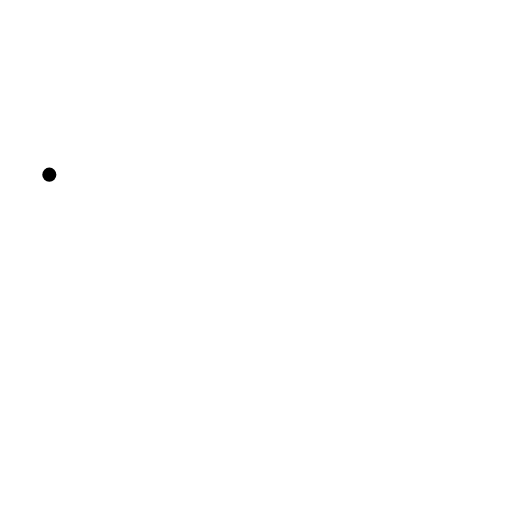
t = 0.00 s
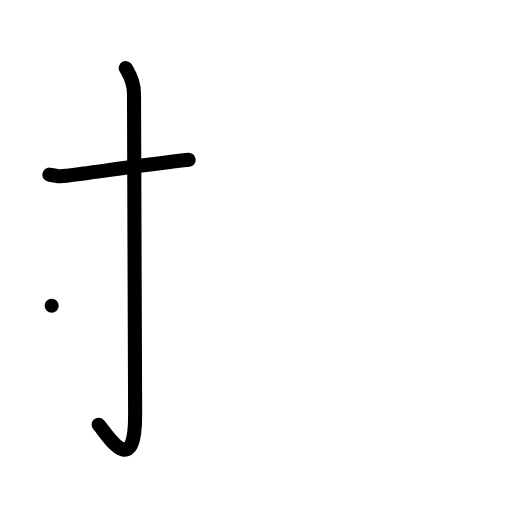
t = 2.00 s
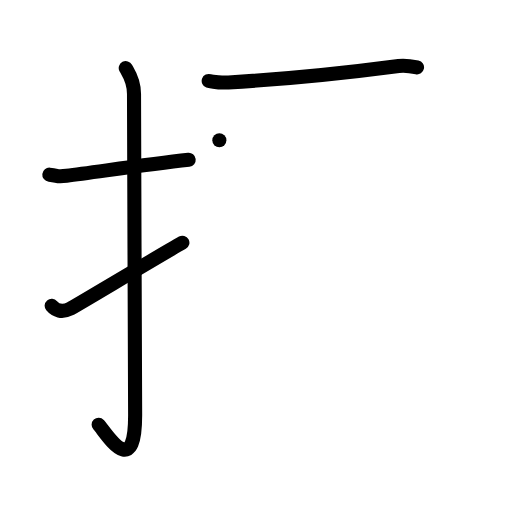
t = 4.00 s
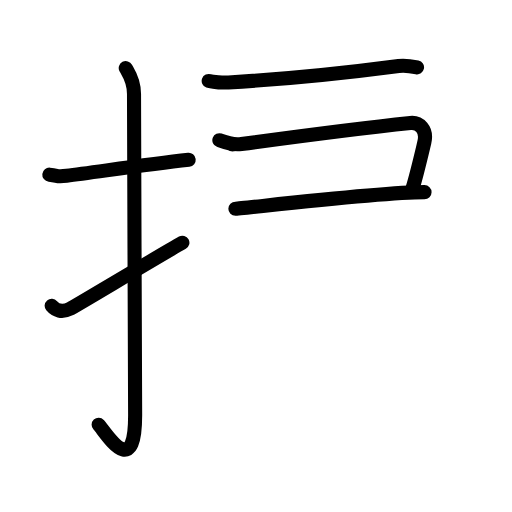
t = 6.00 s
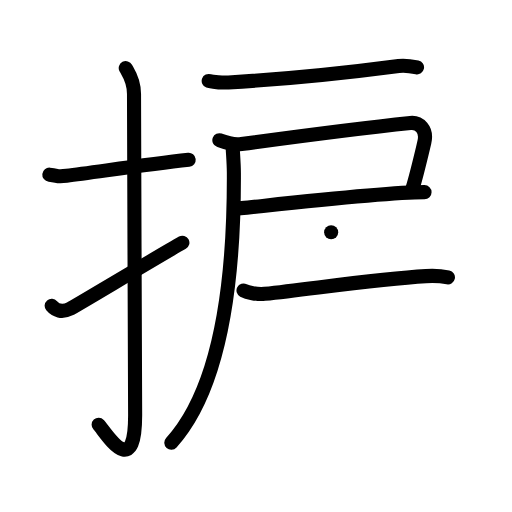
t = 8.00 s
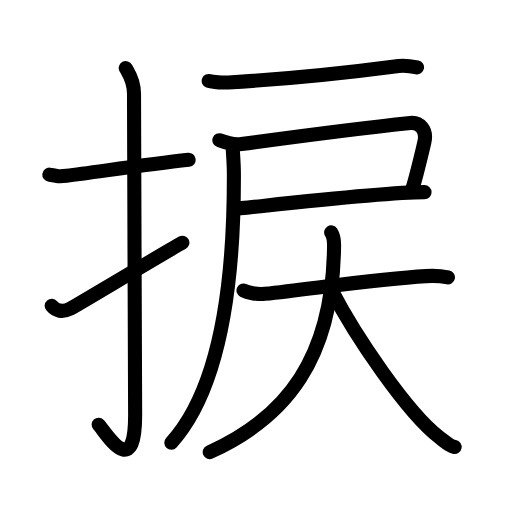
t = 10.00 s

The animated SVG that drew these frames (rendered in a browser with its animation timeline set to each time). Animation: 33 SMIL elements (animate=33); one cycle of 10.00 s.

<?xml version="1.0" encoding="UTF-8"?>
<!--
AniKanjiVG is licensed by CC-BY-SA Paul C. Sommerhoff (https://bitbucket.org/sommerhoff/anikanjivg).
AniKanjiVG uses KanjiVG which is licensed by CC-BY-SA Ulrich Apel (http://kanjivg.tagaini.net).
See also http://creativecommons.org/licenses/by-sa/3.0/
-->
<svg xmlns:kvg='http://kanjivg.tagaini.net' xmlns='http://www.w3.org/2000/svg' width='109' height='109' viewBox='0 0 109 109' style='fill:none;stroke:#000000;stroke-width:3;stroke-linecap:round;stroke-linejoin:round;' id="kvg:kanji_06369"><g id="kvg:06369" kvg:element="捩"><g id="kvg:06369-g1" kvg:element="扌" kvg:variant="true" kvg:original="手" kvg:position="left" kvg:radical="general"><path id="kvg:06369-s1" kvg:type="㇐" d="M10.5,37.18c2.2,0.23,1.34,0.51,3.69,0.23c5.79-0.7,16.33-2.32,25.98-3.4"><animate attributeName="d" begin="0.0s" dur="0.5s" from="M10.5,37.18C10.5,37.18,10.5,37.18,10.5,37.18" to="M10.5,37.18c2.2,0.23,1.34,0.51,3.69,0.23" />
<animate attributeName="d" begin="0.5s" dur="0.5s" from="M10.5,37.18c2.2,0.23,1.34,0.51,3.69,0.23c0,0,0,0,0,0,0" to="M10.5,37.18c2.2,0.23,1.34,0.51,3.69,0.23c5.79-0.7,16.33-2.32,25.98-3.4" />
</path>
<path id="kvg:06369-s2" kvg:type="㇚" d="M26.77,14.5c0.48,0.92,1.76,2.49,1.76,5.52c0,15.23,0.24,56.96,0.24,68.4c0,14.25-6.32,3.53-7.77,2"><animate attributeName="d" begin="1.0s" dur="0.3333333333333333s" from="M26.77,14.5C26.77,14.5,26.77,14.5,26.77,14.5" to="M26.77,14.5c0.48,0.92,1.76,2.49,1.76,5.52" />
<animate attributeName="d" begin="1.3333333333333333s" dur="0.3333333333333333s" from="M26.77,14.5c0.48,0.92,1.76,2.49,1.76,5.52c0,0,0,0,0,0,0" to="M26.77,14.5c0.48,0.92,1.76,2.49,1.76,5.52c0,15.23,0.24,56.96,0.24,68.4" />
<animate attributeName="d" begin="1.6666666666666665s" dur="0.3333333333333333s" from="M26.77,14.5c0.48,0.92,1.76,2.49,1.76,5.52c0,15.23,0.24,56.96,0.24,68.4c0,0,0,0,0,0,0" to="M26.77,14.5c0.48,0.92,1.76,2.49,1.76,5.52c0,15.23,0.24,56.96,0.24,68.4c0,14.25-6.32,3.53-7.77,2" />
<animate attributeName="d" begin="0s" dur="1.0s" from="M-100,-100" to="M-100,-100" />
</path>
<path id="kvg:06369-s3" kvg:type="㇀" d="M11,65.1c0.82,0.97,2.12,1.54,3.92,0.64c1.06-0.53,19.4-11.54,23.91-14.07"><animate attributeName="d" begin="2.0s" dur="0.5s" from="M11,65.1C11,65.1,11,65.1,11,65.1" to="M11,65.1c0.82,0.97,2.12,1.54,3.92,0.64" />
<animate attributeName="d" begin="2.5s" dur="0.5s" from="M11,65.1c0.82,0.97,2.12,1.54,3.92,0.64c0,0,0,0,0,0,0" to="M11,65.1c0.82,0.97,2.12,1.54,3.92,0.64c1.06-0.53,19.4-11.54,23.91-14.07" />
<animate attributeName="d" begin="0s" dur="2.0s" from="M-100,-100" to="M-100,-100" />
</path>
</g>
<g id="kvg:06369-g2" kvg:element="戻" kvg:position="right"><g id="kvg:06369-g3" kvg:element="戸"><path id="kvg:06369-s4" kvg:type="㇐" d="M44.43,17.24c0.86,0.31,3.34,0.36,4.2,0.31c9.94-0.59,22.5-1.7,36.24-3.51c1.42-0.19,3.2,0.15,3.91,0.3"><animate attributeName="d" begin="3.0s" dur="0.3333333333333333s" from="M44.43,17.24C44.43,17.24,44.43,17.24,44.43,17.24" to="M44.43,17.24c0.86,0.31,3.34,0.36,4.2,0.31" />
<animate attributeName="d" begin="3.3333333333333335s" dur="0.3333333333333333s" from="M44.43,17.24c0.86,0.31,3.34,0.36,4.2,0.31c0,0,0,0,0,0,0" to="M44.43,17.24c0.86,0.31,3.34,0.36,4.2,0.31c9.94-0.59,22.5-1.7,36.24-3.51" />
<animate attributeName="d" begin="3.6666666666666665s" dur="0.3333333333333333s" from="M44.43,17.24c0.86,0.31,3.34,0.36,4.2,0.31c9.94-0.59,22.5-1.7,36.24-3.51c0,0,0,0,0,0,0" to="M44.43,17.24c0.86,0.31,3.34,0.36,4.2,0.31c9.94-0.59,22.5-1.7,36.24-3.51c1.42-0.19,3.2,0.15,3.91,0.3" />
<animate attributeName="d" begin="0s" dur="3.0s" from="M-100,-100" to="M-100,-100" />
</path>
<path id="kvg:06369-s5" kvg:type="㇕c" d="M46.7,29.85c1.05,0.39,2.64,1.09,4.7,0.81c10.72-1.46,29.26-3.79,35.97-4.49c1.82-0.19,3.65,1.3,2.96,4.17c-1.21,5.08-1.62,6.86-2.49,9.71"><animate attributeName="d" begin="4.0s" dur="0.25s" from="M46.7,29.85C46.7,29.85,46.7,29.85,46.7,29.85" to="M46.7,29.85c1.05,0.39,2.64,1.09,4.7,0.81" />
<animate attributeName="d" begin="4.25s" dur="0.25s" from="M46.7,29.85c1.05,0.39,2.64,1.09,4.7,0.81c0,0,0,0,0,0,0" to="M46.7,29.85c1.05,0.39,2.64,1.09,4.7,0.81c10.72-1.46,29.26-3.79,35.97-4.49" />
<animate attributeName="d" begin="4.5s" dur="0.25s" from="M46.7,29.85c1.05,0.39,2.64,1.09,4.7,0.81c10.72-1.46,29.26-3.79,35.97-4.49c0,0,0,0,0,0,0" to="M46.7,29.85c1.05,0.39,2.64,1.09,4.7,0.81c10.72-1.46,29.26-3.79,35.97-4.49c1.82-0.19,3.65,1.3,2.96,4.17" />
<animate attributeName="d" begin="4.75s" dur="0.25s" from="M46.7,29.85c1.05,0.39,2.64,1.09,4.7,0.81c10.72-1.46,29.26-3.79,35.97-4.49c1.82-0.19,3.65,1.3,2.96,4.17c0,0,0,0,0,0,0" to="M46.7,29.85c1.05,0.39,2.64,1.09,4.7,0.81c10.72-1.46,29.26-3.79,35.97-4.49c1.82-0.19,3.65,1.3,2.96,4.17c-1.21,5.08-1.62,6.86-2.49,9.71" />
<animate attributeName="d" begin="0s" dur="4.0s" from="M-100,-100" to="M-100,-100" />
</path>
<path id="kvg:06369-s6" kvg:type="㇐b" d="M50.11,44.43c1.19,0,30.72-3.52,40.27-3.52"><animate attributeName="d" begin="5.0s" dur="1.0s" from="M50.11,44.43C50.11,44.43,50.11,44.43,50.11,44.43" to="M50.11,44.43c1.19,0,30.72-3.52,40.27-3.52" />
<animate attributeName="d" begin="0s" dur="5.0s" from="M-100,-100" to="M-100,-100" />
</path>
<path id="kvg:06369-s7" kvg:type="㇒" d="M49.51,30.75c0.04,1.5,0.27,3.85,0.28,6.01C49.9,63.92,45.75,84,36.47,94.25"><animate attributeName="d" begin="6.0s" dur="0.5s" from="M49.51,30.75C49.51,30.75,49.51,30.75,49.51,30.75" to="M49.51,30.75c0.04,1.5,0.27,3.85,0.28,6.01" />
<animate attributeName="d" begin="6.5s" dur="0.5s" from="M49.51,30.75c0.04,1.5,0.27,3.85,0.28,6.01c0,0,0,0,0,0,0" to="M49.51,30.75c0.04,1.5,0.27,3.85,0.28,6.01C49.9,63.92,45.75,84,36.47,94.25" />
<animate attributeName="d" begin="0s" dur="6.0s" from="M-100,-100" to="M-100,-100" />
</path>
</g>
<g id="kvg:06369-g4" kvg:element="大"><path id="kvg:06369-s8" kvg:type="㇐" d="M51.84,61.84c0.78,0.41,2.86,0.9,4.52,0.72c11.21-1.24,24.25-3.18,34.32-3.78c1.73-0.1,3.12-0.05,4.68,0.27"><animate attributeName="d" begin="7.0s" dur="0.3333333333333333s" from="M51.84,61.84C51.84,61.84,51.84,61.84,51.84,61.84" to="M51.84,61.84c0.78,0.41,2.86,0.9,4.52,0.72" />
<animate attributeName="d" begin="7.333333333333333s" dur="0.3333333333333333s" from="M51.84,61.84c0.78,0.41,2.86,0.9,4.52,0.72c0,0,0,0,0,0,0" to="M51.84,61.84c0.78,0.41,2.86,0.9,4.52,0.72c11.21-1.24,24.25-3.18,34.32-3.78" />
<animate attributeName="d" begin="7.666666666666667s" dur="0.3333333333333333s" from="M51.84,61.84c0.78,0.41,2.86,0.9,4.52,0.72c11.21-1.24,24.25-3.18,34.32-3.78c0,0,0,0,0,0,0" to="M51.84,61.84c0.78,0.41,2.86,0.9,4.52,0.72c11.21-1.24,24.25-3.18,34.32-3.78c1.73-0.1,3.12-0.05,4.68,0.27" />
<animate attributeName="d" begin="0s" dur="7.0s" from="M-100,-100" to="M-100,-100" />
</path>
<path id="kvg:06369-s9" kvg:type="㇒" d="M70.5,49.46c0.41,0.64,0.63,1.38,0.62,2.77c-0.2,23.99-10.13,36.65-26.47,44.02"><animate attributeName="d" begin="8.0s" dur="0.5s" from="M70.5,49.46C70.5,49.46,70.5,49.46,70.5,49.46" to="M70.5,49.46c0.41,0.64,0.63,1.38,0.62,2.77" />
<animate attributeName="d" begin="8.5s" dur="0.5s" from="M70.5,49.46c0.41,0.64,0.63,1.38,0.62,2.77c0,0,0,0,0,0,0" to="M70.5,49.46c0.41,0.64,0.63,1.38,0.62,2.77c-0.2,23.99-10.13,36.65-26.47,44.02" />
<animate attributeName="d" begin="0s" dur="8.0s" from="M-100,-100" to="M-100,-100" />
</path>
<path id="kvg:06369-s10" kvg:type="㇏" d="M70.6,61.81c5.01,9.73,16.15,26.09,22.85,31.23c1.95,1.49,2.49,1.97,3.34,2.13"><animate attributeName="d" begin="9.0s" dur="0.5s" from="M70.6,61.81C70.6,61.81,70.6,61.81,70.6,61.81" to="M70.6,61.81c5.01,9.73,16.15,26.09,22.85,31.23" />
<animate attributeName="d" begin="9.5s" dur="0.5s" from="M70.6,61.81c5.01,9.73,16.15,26.09,22.85,31.23c0,0,0,0,0,0,0" to="M70.6,61.81c5.01,9.73,16.15,26.09,22.85,31.23c1.95,1.49,2.49,1.97,3.34,2.13" />
<animate attributeName="d" begin="0s" dur="9.0s" from="M-100,-100" to="M-100,-100" />
</path>
</g>
</g>
</g>
</svg>
